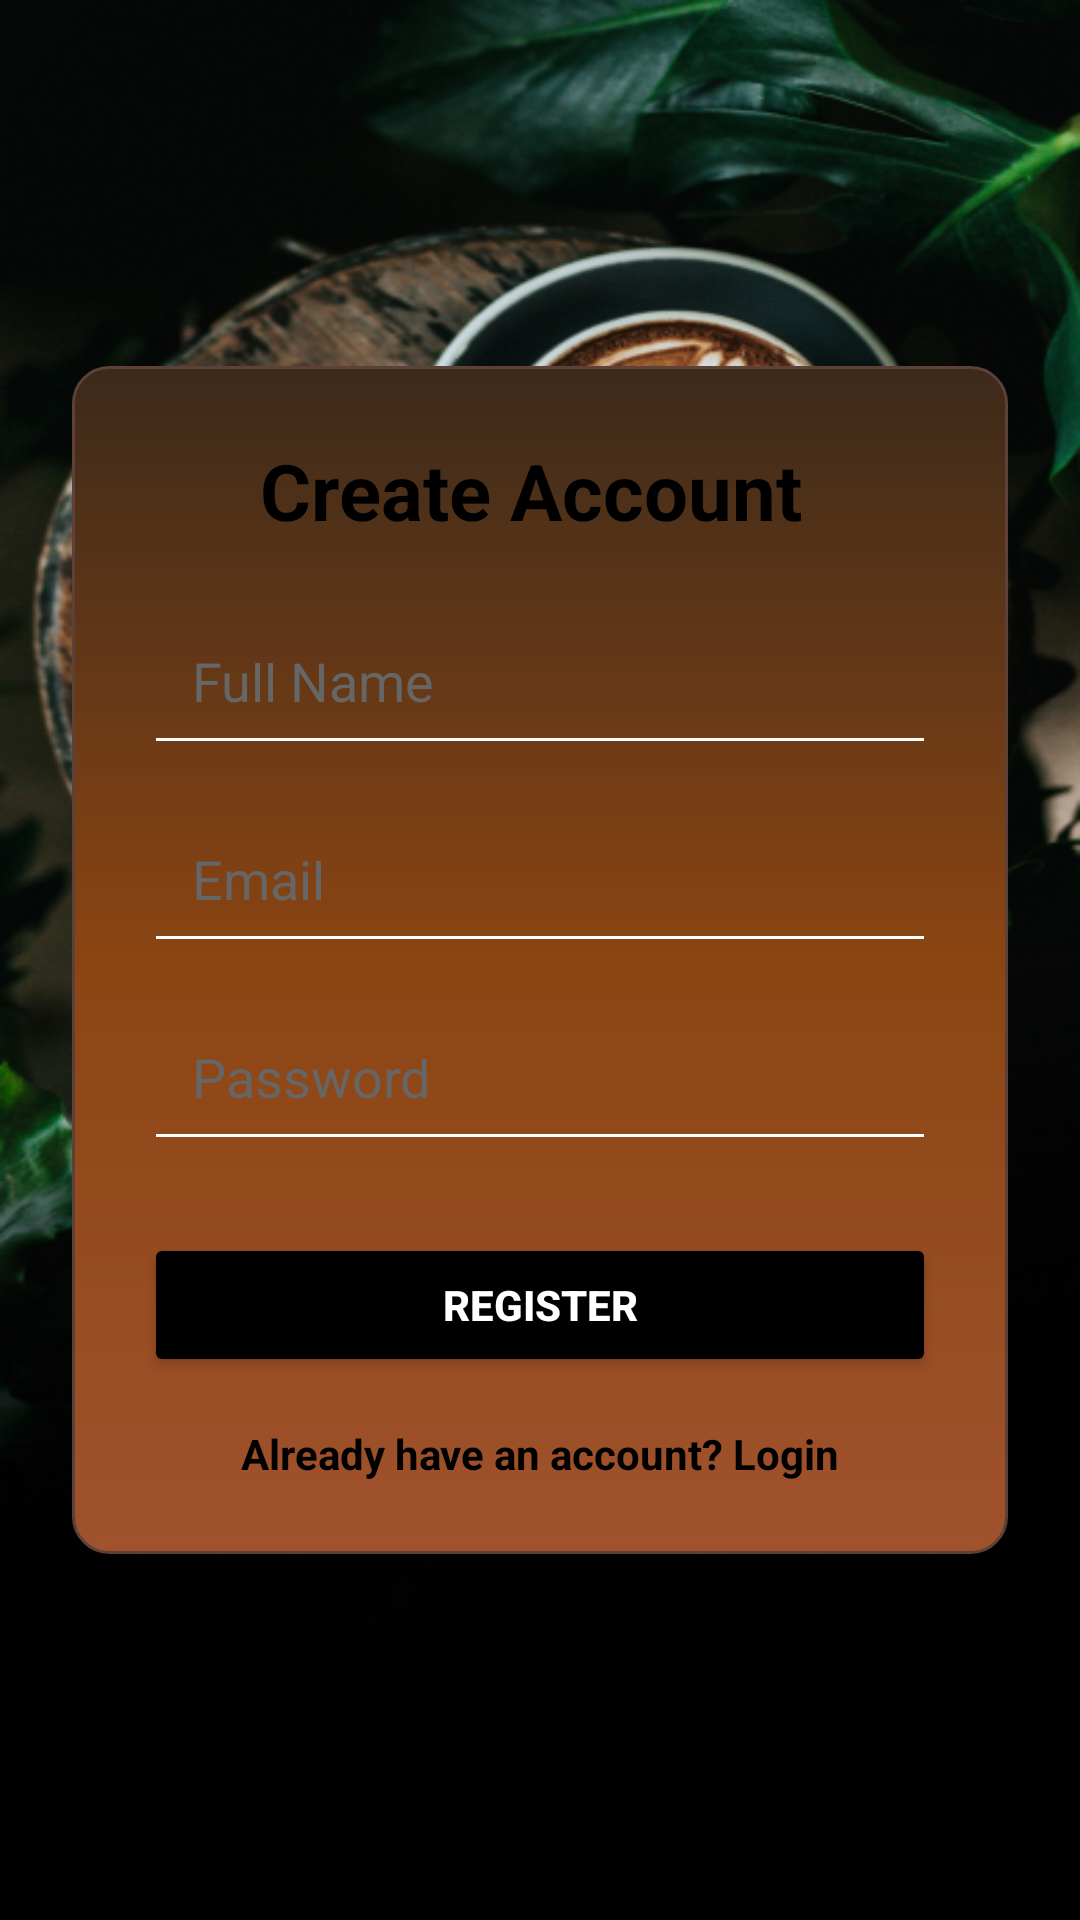

The Android layout XML behind this screen, and the referenced resources:
<!-- AndroidManifest.xml: application theme Theme.PlatoCoffee -->
<!-- res/layout/activity_register.xml -->
<?xml version="1.0" encoding="utf-8"?>
<androidx.constraintlayout.widget.ConstraintLayout
    xmlns:android="http://schemas.android.com/apk/res/android"
    xmlns:app="http://schemas.android.com/apk/res-auto"
    xmlns:tools="http://schemas.android.com/tools"
    android:layout_width="match_parent"
    android:layout_height="match_parent"
    android:background="@drawable/ic_back"
    tools:context=".Register">

    
    <androidx.constraintlayout.widget.ConstraintLayout
        android:id="@+id/loginCard"
        android:layout_width="0dp"
        android:layout_height="wrap_content"
        android:layout_margin="24dp"
        android:background="@drawable/bg_gradient_brown_black"
        android:padding="24dp"
        app:layout_constraintTop_toTopOf="parent"
        app:layout_constraintBottom_toBottomOf="parent"
        app:layout_constraintStart_toStartOf="parent"
        app:layout_constraintEnd_toEndOf="parent">

        <TextView
            android:id="@+id/registerTitle"
            android:layout_width="0dp"
            android:layout_height="wrap_content"
            android:text="Create Account "
            android:textSize="26sp"
            android:textStyle="bold"
            android:textColor="#000000"
            android:gravity="center"
            app:layout_constraintTop_toTopOf="parent"
            app:layout_constraintStart_toStartOf="parent"
            app:layout_constraintEnd_toEndOf="parent" />

        <EditText
            android:id="@+id/etName"
            android:layout_width="0dp"
            android:layout_height="50dp"
            android:hint="Full Name"
            android:inputType="textPersonName"
            android:backgroundTint="#FFFFFF"
            android:textColor="#000000"
            android:textColorHint="#666666"
            android:padding="16dp"
            app:layout_constraintTop_toBottomOf="@id/registerTitle"
            app:layout_constraintStart_toStartOf="parent"
            app:layout_constraintEnd_toEndOf="parent"
            android:layout_marginTop="24dp" />

        <EditText
            android:id="@+id/etEmail"
            android:layout_width="0dp"
            android:layout_height="50dp"
            android:hint="Email"
            android:inputType="textEmailAddress"
            android:backgroundTint="#FFFFFF"
            android:textColor="#000000"
            android:textColorHint="#666666"
            android:padding="16dp"
            app:layout_constraintTop_toBottomOf="@id/etName"
            app:layout_constraintStart_toStartOf="parent"
            app:layout_constraintEnd_toEndOf="parent"
            android:layout_marginTop="16dp" />

        <EditText
            android:id="@+id/etPassword"
            android:layout_width="0dp"
            android:layout_height="50dp"
            android:hint="Password"
            android:inputType="textPassword"
            android:backgroundTint="#FFFFFF"
            android:textColor="#000000"
            android:textColorHint="#666666"
            android:padding="16dp"
            app:layout_constraintTop_toBottomOf="@id/etEmail"
            app:layout_constraintStart_toStartOf="parent"
            app:layout_constraintEnd_toEndOf="parent"
            android:layout_marginTop="16dp" />

        <Button
            android:id="@+id/btnRegister"
            android:layout_width="0dp"
            android:layout_height="wrap_content"
            android:text="Register"
            android:backgroundTint="#000000"
            android:textColor="#FFFFFF"
            android:textStyle="bold"
            android:padding="14dp"
            app:layout_constraintTop_toBottomOf="@id/etPassword"
            app:layout_constraintStart_toStartOf="parent"
            app:layout_constraintEnd_toEndOf="parent"
            android:layout_marginTop="24dp" />

        <TextView
            android:id="@+id/tvLoginLink"
            android:layout_width="wrap_content"
            android:layout_height="wrap_content"
            android:text="Already have an account? Login"
            android:textColor="#000000"
            android:textSize="14sp"
            android:textStyle="bold"
            app:layout_constraintTop_toBottomOf="@id/btnRegister"
            app:layout_constraintBottom_toBottomOf="parent"
            app:layout_constraintEnd_toEndOf="parent"
            app:layout_constraintStart_toStartOf="parent"
            android:layout_marginTop="16dp" />

    </androidx.constraintlayout.widget.ConstraintLayout>

</androidx.constraintlayout.widget.ConstraintLayout>
<!-- resources referenced by this layout -->
<resources>
  <!-- drawable bg_gradient_brown_black (drawable) -->
  <?xml version="1.0" encoding="utf-8"?>
  <shape xmlns:android="http://schemas.android.com/apk/res/android">
      <gradient
          android:type="linear"
          android:startColor="#A0522D"
      android:centerColor="#8B4513"
      android:endColor="#3C2A1A"
      android:angle="90" />
      <corners android:radius="12dp" />
      <stroke
          android:width="1dp"
          android:color="#5D4037" />
  </shape>
  <!-- drawable ic_back: png bitmap (drawable, 440187 bytes) -->
  <style name="Theme.PlatoCoffee" parent="Base.Theme.PlatoCoffee" />
  <style name="Base.Theme.PlatoCoffee" parent="Theme.Material3.DayNight.NoActionBar">
          
          
      </style>
</resources>
